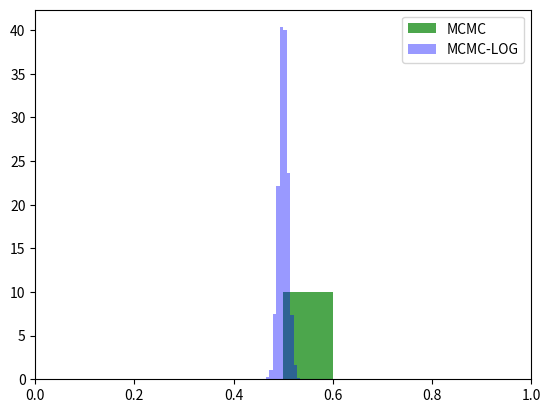

Write Python code to recreate this figure.
import numpy as np
import matplotlib
import matplotlib.pyplot as plt
from scipy.stats import gaussian_kde

# class defining the posterior distribution for the coin flip example


class target_coin_flip():
    def __init__(self, NN, NH):
        self.NN = NN  # number of tosses
        self.NH = NH  # number of heads

    def evaluate(self, H):
        # samples from the posterior
        pH = 1 if (H >= 0 and H <= 1) else 0.0
        return np.power(H, self.NH)*np.power(1-H, self.NN-self.NH)*pH

# class defining the logarithmic representation of the posterior


class target_log_coin_flip():
    # TODO : use the "target_coin_flip" class as a starting point
    #        and edit appropriately to convert to logarithmic scale
    def __init__(self, num_tosses, num_heads):
        self.num_tosses = num_tosses
        self.num_heads = num_heads
        self.num_tails = num_tosses - num_heads

    def evaluate(self, H):
        # samples from the posterior
        if 0.0 <= H <= 1.0:
            return self.num_heads * np.log(H) + self.num_tails * np.log(1 - H)
        else:
            return 0


def MCMC(target, starting_sample, num_iters=1e6, burnin=1e4):
    print("Running MCMC")
    # Markov Chain Monte Carlo (MCMC) - Metropolis
    current_sample = starting_sample
    # proposal distribution is a Gaussian with mean 0.0 and std 0.1
    proposal_mean = 0.0
    proposal_sigma = 0.1
    samples = []
    samples.append(starting_sample)
    for iter_ in range(int(num_iters)):
        # GENERATION BASED ON PROPOSAL
        next_sample_candidate = current_sample + \
            proposal_mean + np.random.randn()*proposal_sigma
        # ACCEPTANCE PROBABILITY - Metropolis
        acceptance_prob = np.min([1.0, target.evaluate(
            next_sample_candidate)/(target.evaluate(current_sample))])
        # ACCEPT OR REJECT with uniform probability
        temp = np.random.rand()
        if temp <= acceptance_prob:
            # ACCEPTING THE CANDIDATE SAMPLE
            samples.append(next_sample_candidate)
            current_sample = next_sample_candidate
        else:
            samples.append(current_sample)
    if len(samples) > burnin:
        # keep only samples after burn-in iterations
        samples = samples[int(burnin):]
    else:
        raise ValueError("Number of samples {:} smaller than burnin period {:}.".format(
            len(samples), burnin))
    return samples


def MCMCLOG(logtarget, starting_sample, num_iters=1e6, burnin=1e4):
    print("Running MCMCMHLOG")
    # Markov Chain Monte Carlo (MCMC) - Metropolis Hastings
    # TODO: start from the "MCMC" function above and edit whenever
    #       necessary to convert to logarithmic scale
    current_sample = starting_sample
    # proposal distribution is a Gaussian with mean 0.0 and std 0.1
    proposal_mean = 0.0
    proposal_sigma = 0.1
    samples = [starting_sample]
    for _ in range(int(num_iters)):
        # GENERATION BASED ON PROPOSAL
        next_sample_candidate = current_sample + \
            proposal_mean + np.random.randn()*proposal_sigma
        # ACCEPTANCE PROBABILITY - Metropolis
        acceptance_prob = np.min([0.0, logtarget.evaluate(
            next_sample_candidate) - logtarget.evaluate(current_sample)])
        # ACCEPT OR REJECT with uniform probability
        temp = np.log(np.random.rand())
        if temp <= acceptance_prob:
            # ACCEPTING THE CANDIDATE SAMPLE
            samples.append(next_sample_candidate)
            current_sample = next_sample_candidate
        else:
            samples.append(current_sample)
    if len(samples) > burnin:
        # keep only samples after burn-in iterations
        samples = samples[int(burnin):]
    else:
        raise ValueError("Number of samples {:} smaller than burnin period {:}.".format(
            len(samples), burnin))
    return samples


if __name__ == "__main__":

    # IN NN TOSSES, NH TIMES HEAD (NN>=NH)
    NN = 3000  # NN = 300 / 3000 tosses
    NH = 1500  # NH = 150 / 1500 heads
    burnin = 1e2  # number of burn-in iterations
    num_iters = 1e5  # number of total MCMC iterations
    starting_sample = 0.5  # starting point for MCMC algorithm

    target = target_coin_flip(NN, NH)
    samples_mcmc = MCMC(target, starting_sample, num_iters, burnin)
    # plot histogram with samples drawn from posterior distribution with the MCMC algorithm
    # if you're using python>3, use density=True instead of normed=True
    plt.hist(samples_mcmc, density=True, facecolor='g',
             alpha=0.7, bins=10, label="MCMC")
    plt.xlim([0, 1])
    plt.legend()

    target = target_log_coin_flip(NN, NH)
    samples_mcmclog = MCMCLOG(target, starting_sample, num_iters, burnin)
    plt.hist(samples_mcmclog, density=True, facecolor='b',
             alpha=0.4, bins=10, label="MCMC-LOG")
    plt.xlim([0, 1])
    plt.legend()
    plt.show()
